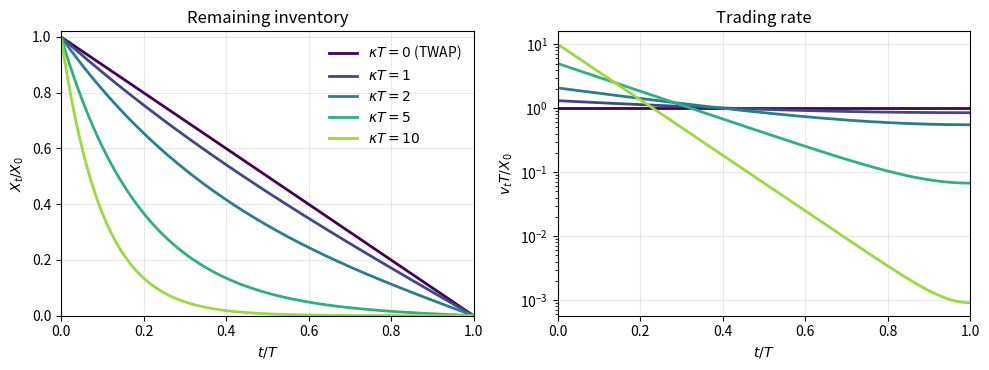

Generate this figure with matplotlib:
"""Almgren-Chriss optimal trajectories for several values of kappa*T."""
import numpy as np
import matplotlib.pyplot as plt

tau = np.linspace(0, 1, 401)  # t/T
cases = [0, 1, 2, 5, 10]       # kappa*T
colors = plt.cm.viridis(np.linspace(0, 0.85, len(cases)))

fig, (ax1, ax2) = plt.subplots(1, 2, figsize=(10, 3.8))
for k, c in zip(cases, colors):
    if k == 0:
        x = 1 - tau
        v = np.ones_like(tau)
        lab = r"$\kappa T = 0$ (TWAP)"
    else:
        x = np.sinh(k * (1 - tau)) / np.sinh(k)
        v = k * np.cosh(k * (1 - tau)) / np.sinh(k)
        lab = rf"$\kappa T = {k}$"
    ax1.plot(tau, x, color=c, lw=2, label=lab)
    ax2.plot(tau, v, color=c, lw=2, label=lab)

ax1.set(xlabel=r"$t/T$", ylabel=r"$X_t / X_0$", title="Remaining inventory", xlim=(0, 1), ylim=(0, 1.02))
ax2.set(xlabel=r"$t/T$", ylabel=r"$v_t T / X_0$", title="Trading rate", xlim=(0, 1), yscale="log")
for ax in (ax1, ax2):
    ax.grid(alpha=0.3)
ax1.legend(frameon=False)
fig.tight_layout()
fig.savefig("almgren_chriss_trajectories.png", dpi=200)
